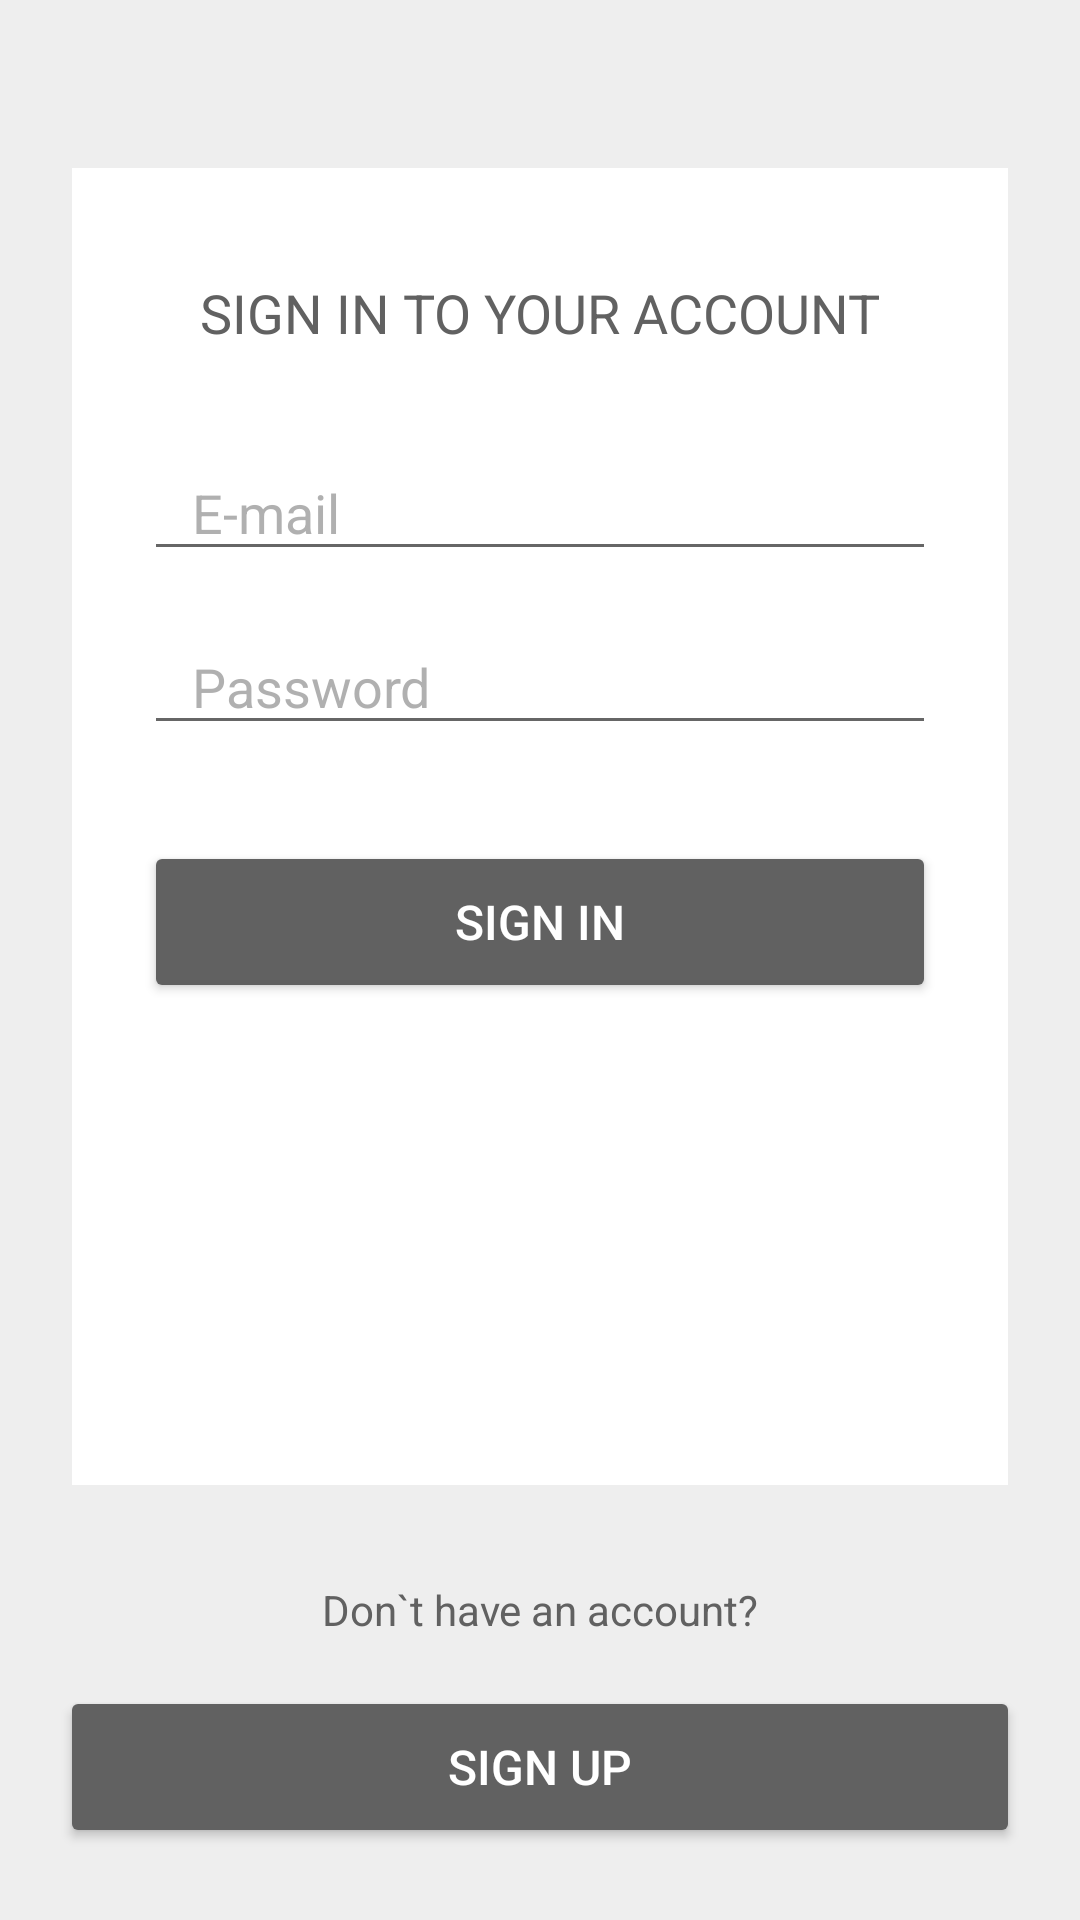

The Android layout XML behind this screen, and the referenced resources:
<!-- AndroidManifest.xml: application theme AppTheme -->
<!-- res/layout/fragment_welcome.xml -->
<?xml version="1.0" encoding="utf-8"?>
<androidx.constraintlayout.widget.ConstraintLayout xmlns:android="http://schemas.android.com/apk/res/android"
    xmlns:app="http://schemas.android.com/apk/res-auto"
    xmlns:tools="http://schemas.android.com/tools"
    android:layout_width="match_parent"
    android:layout_height="match_parent"
    android:clipToPadding="false"
    android:focusableInTouchMode="true"
    tools:context=".component.main.MainActivity">

    <androidx.appcompat.widget.Toolbar
        android:id="@+id/welcome_toolbar"
        android:layout_width="match_parent"
        android:layout_height="wrap_content"
        app:layout_constraintEnd_toEndOf="parent"
        app:layout_constraintStart_toStartOf="parent"
        app:layout_constraintTop_toTopOf="parent" />

    <androidx.constraintlayout.widget.ConstraintLayout
        android:layout_width="@dimen/match_constraint"
        android:layout_height="@dimen/match_constraint"
        android:layout_marginStart="24dp"
        android:layout_marginEnd="24dp"
        android:layout_marginBottom="32dp"
        android:background="@color/white"
        android:clipToPadding="false"
        android:paddingStart="24dp"
        android:paddingTop="36dp"
        android:paddingEnd="24dp"
        android:paddingBottom="24dp"
        app:layout_constraintBottom_toTopOf="@+id/welcome_dontHaveAccount"
        app:layout_constraintEnd_toEndOf="parent"
        app:layout_constraintStart_toStartOf="parent"
        app:layout_constraintTop_toBottomOf="@+id/welcome_toolbar"
        app:layout_constraintVertical_bias="0.3">

        <TextView
            android:id="@+id/welcome_blockTitle"
            style="@style/BlockTitle"
            android:text="@string/welcome_signInToYourAccount"
            app:layout_constraintEnd_toEndOf="parent"
            app:layout_constraintStart_toStartOf="parent"
            app:layout_constraintTop_toTopOf="parent" />

        <EditText
            android:id="@+id/welcome_emailField"
            style="@style/EditText"
            android:layout_width="@dimen/match_constraint"
            android:layout_marginTop="32dp"
            android:autofillHints="email"
            android:hint="@string/common_emailHint"
            android:inputType="textEmailAddress"
            app:layout_constraintEnd_toEndOf="parent"
            app:layout_constraintStart_toStartOf="parent"
            app:layout_constraintTop_toBottomOf="@+id/welcome_blockTitle" />

        <EditText
            android:id="@+id/welcome_passwordField"
            style="@style/EditText"
            android:layout_width="@dimen/match_constraint"
            android:layout_marginTop="16dp"
            android:autofillHints="password"
            android:hint="@string/common_passwordHint"
            android:inputType="textPassword"
            app:layout_constraintEnd_toEndOf="parent"
            app:layout_constraintStart_toStartOf="parent"
            app:layout_constraintTop_toBottomOf="@+id/welcome_emailField" />

        <com.google.android.material.button.MaterialButton
            android:id="@+id/welcome_signInButton"
            style="@style/SolidButton"
            android:layout_width="@dimen/match_constraint"
            android:layout_marginTop="32dp"
            android:text="@string/common_signIn"
            app:layout_constraintEnd_toEndOf="parent"
            app:layout_constraintStart_toStartOf="parent"
            app:layout_constraintTop_toBottomOf="@+id/welcome_passwordField" />

    </androidx.constraintlayout.widget.ConstraintLayout>

    <TextView
        android:id="@+id/welcome_dontHaveAccount"
        style="@style/DescriptionText"
        android:layout_marginBottom="16dp"
        android:text="@string/welcome_dontHaveAnAccount"
        app:layout_constraintBottom_toTopOf="@+id/welcome_signUpButton"
        app:layout_constraintEnd_toEndOf="parent"
        app:layout_constraintStart_toStartOf="parent" />

    <com.google.android.material.button.MaterialButton
        android:id="@+id/welcome_signUpButton"
        style="@style/SolidButton"
        android:layout_width="match_parent"
        android:layout_marginStart="20dp"
        android:layout_marginEnd="20dp"
        android:layout_marginBottom="24dp"
        android:text="@string/common_signUp"
        app:layout_constraintBottom_toBottomOf="parent"
        app:layout_constraintEnd_toEndOf="parent"
        app:layout_constraintStart_toStartOf="parent" />

</androidx.constraintlayout.widget.ConstraintLayout>
<!-- resources referenced by this layout -->
<resources>
  <color name="white">#FFFFFF</color>
  <string name="common_emailHint">E-mail</string>
  <string name="common_passwordHint">Password</string>
  <string name="common_signIn">Sign In</string>
  <string name="common_signUp">Sign Up</string>
  <string name="welcome_dontHaveAnAccount">Don`t have an account?</string>
  <string name="welcome_signInToYourAccount">Sign in to your account</string>
  <style name="BlockTitle" parent="MainText" />
  <style name="DescriptionText" parent="MainText">
          <item name="android:textSize">14sp</item>
          <item name="android:textAllCaps">false</item>
      </style>
  <style name="EditText">
          <item name="android:layout_height">42dp</item>
          <item name="android:paddingStart">16dp</item>
          <item name="android:paddingEnd">16dp</item>
          <item name="android:textColorHint">@color/gray_dark50</item>
          <item name="android:textColor">@color/gray_dark</item>
      </style>
  <style name="SolidButton" parent="Widget.AppCompat.Button.Colored">
          <item name="android:layout_height">54dp</item>
          <item name="android:textAllCaps">true</item>
          <item name="android:textColor">@color/white</item>
          <item name="android:textSize">16sp</item>
          <item name="backgroundTint">@color/gray_dark</item>
      </style>
  <style name="AppTheme" parent="Theme.MaterialComponents.Light.NoActionBar">
          <item name="colorPrimary">@color/colorPrimary</item>
          <item name="colorPrimaryDark">@color/colorPrimaryDark</item>
          <item name="colorAccent">@color/colorAccent</item>
          <item name="colorControlHighlight">@color/colorControlHighlight</item>
  
          <item name="android:windowBackground">@drawable/background_startup</item>
          <item name="android:windowTranslucentStatus">true</item>
      </style>
  <style name="MainText">
          <item name="android:layout_width">wrap_content</item>
          <item name="android:layout_height">wrap_content</item>
          <item name="android:textAllCaps">true</item>
          <item name="android:textColor">@color/gray_dark</item>
          <item name="android:textSize">18sp</item>
      </style>
  <color name="gray_dark50">#80616161</color>
  <color name="gray_dark">#616161</color>
  <color name="colorPrimary">@color/gray</color>
  <color name="colorPrimaryDark">@color/gray_dark</color>
  <color name="colorAccent">@color/black</color>
  <color name="colorControlHighlight">@color/gray1</color>
  <!-- drawable background_startup (drawable) -->
  <?xml version="1.0" encoding="utf-8"?>
  <shape xmlns:android="http://schemas.android.com/apk/res/android"
      android:shape="rectangle">
      <solid android:color="@color/main_background" />
  </shape>
  <color name="gray">#EEEEEE</color>
  <color name="black">#000000</color>
  <color name="gray1">#AFAFAF</color>
  <color name="main_background">@color/gray</color>
</resources>
